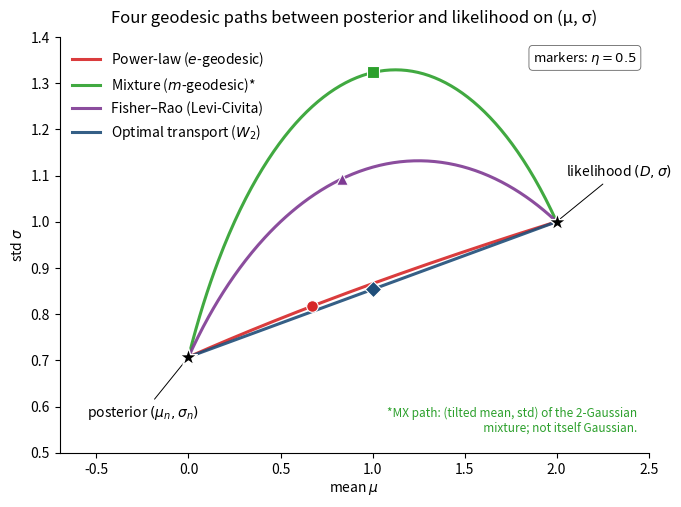

Write the Python code that produced this figure. (Note: this script raises an exception after producing the figure.)
"""F5.1 — Four geodesic paths between posterior and likelihood in (μ, σ) space.

PL (e-geodesic), MX (m-geodesic; plot via tilted mean/std), FR (Levi-Civita
on the Gaussian half-plane), OT (W₂; linear in (μ, σ)).

All four start at the posterior (μ_n, σ_n) at η=0 and end at the likelihood-
as-Gaussian (D, σ) at η=1. The paths differ measurably under conflict.

Run from repo root:
    python docs/paper/figures/scripts/fig_5_1_four_geodesics.py
"""

from pathlib import Path

import matplotlib.pyplot as plt
import numpy as np

# NN+Normal sandbox with substantial conflict and σ_n ≠ σ.
mu_0, sigma_0 = -2.0, 1.0
D, sigma = 2.0, 1.0
w = sigma_0**2 / (sigma**2 + sigma_0**2)
mu_n = w * D + (1 - w) * mu_0
sigma_n = np.sqrt(w) * sigma

print(f"Endpoints: posterior=({mu_n:.3f}, {sigma_n:.3f})  likelihood=({D:.3f}, {sigma:.3f})")

t_grid = np.linspace(0, 1, 200)


# ----- Power-law (e-geodesic) -----
def pl_path(eta):
    denom = 1 - eta * (1 - w)
    mu_eta = (w * D + (1 - eta) * (1 - w) * mu_0) / denom
    sigma2_eta = w * sigma**2 / denom
    return mu_eta, np.sqrt(sigma2_eta)


pl_mu, pl_sig = np.array([pl_path(t) for t in t_grid]).T


# ----- Mixture (m-geodesic): plot tilted mean + std -----
def mx_moments(eta):
    mean = (1 - eta) * mu_n + eta * D
    var = (1 - eta) * sigma_n**2 + eta * sigma**2 + (1 - eta) * eta * (mu_n - D)**2
    return mean, np.sqrt(var)


mx_mu, mx_sig = np.array([mx_moments(t) for t in t_grid]).T


# ----- OT (W₂): linear in (μ, σ) -----
def ot_path(eta):
    return (1 - eta) * mu_n + eta * D, (1 - eta) * sigma_n + eta * sigma


ot_mu, ot_sig = np.array([ot_path(t) for t in t_grid]).T


# ----- Fisher–Rao (half-plane semicircle) -----
def fr_path(eta_arr):
    """FR geodesic on (μ̃, σ) half-plane with μ̃ = μ/√2."""
    mu_a, sig_a = mu_n, sigma_n
    mu_b, sig_b = D, sigma
    mt_a, mt_b = mu_a / np.sqrt(2), mu_b / np.sqrt(2)
    if abs(mt_a - mt_b) < 1e-10:
        # Vertical case: σ(t) = σ_a^{1-t} σ_b^t
        mus = mt_a * np.ones_like(eta_arr) * np.sqrt(2)
        sigs = sig_a**(1 - eta_arr) * sig_b**eta_arr
        return mus, sigs
    # Center c on σ=0 axis; radius r.
    c = ((mt_a**2 - mt_b**2) + (sig_a**2 - sig_b**2)) / (2 * (mt_a - mt_b))
    r = np.sqrt((mt_a - c)**2 + sig_a**2)
    phi_a = np.arctan2(sig_a, mt_a - c)
    phi_b = np.arctan2(sig_b, mt_b - c)
    s_a = np.log(np.tan(phi_a / 2))
    s_b = np.log(np.tan(phi_b / 2))
    s = (1 - eta_arr) * s_a + eta_arr * s_b
    phi = 2 * np.arctan(np.exp(s))
    mt = c + r * np.cos(phi)
    sig = r * np.sin(phi)
    return mt * np.sqrt(2), sig


fr_mu, fr_sig = fr_path(t_grid)

# ----- Plot -----
fig, ax = plt.subplots(figsize=(7.6, 5.4))

paths = [
    ("Power-law ($e$-geodesic)",   pl_mu, pl_sig, "#d62728"),
    ("Mixture ($m$-geodesic)*",     mx_mu, mx_sig, "#2ca02c"),
    ("Fisher–Rao (Levi-Civita)",   fr_mu, fr_sig, "#7e3a93"),
    ("Optimal transport ($W_2$)",  ot_mu, ot_sig, "#1f4e79"),
]
markers = ["o", "s", "^", "D"]

for (label, mu, sig, color), mk in zip(paths, markers):
    ax.plot(mu, sig, lw=2.2, color=color, label=label, alpha=0.9)
    # Mark η=0.5 with a marker.
    idx = len(t_grid) // 2
    ax.scatter([mu[idx]], [sig[idx]], s=70, marker=mk, color=color,
               edgecolor="white", linewidth=0.8, zorder=5)

# Endpoints.
ax.scatter([mu_n], [sigma_n], s=180, marker="*", color="black", zorder=10,
           edgecolor="white", linewidth=1.0)
ax.scatter([D], [sigma], s=180, marker="*", color="black", zorder=10,
           edgecolor="white", linewidth=1.0)
ax.annotate(r"posterior $(\mu_n, \sigma_n)$", xy=(mu_n, sigma_n),
            xytext=(mu_n - 0.55, sigma_n - 0.13), fontsize=10,
            arrowprops=dict(arrowstyle="-", lw=0.7, color="black"))
ax.annotate(r"likelihood $(D, \sigma)$", xy=(D, sigma),
            xytext=(D + 0.05, sigma + 0.10), fontsize=10,
            arrowprops=dict(arrowstyle="-", lw=0.7, color="black"))

# η = 0.5 annotation in the upper-right corner.
ax.text(0.98, 0.97, r"markers: $\eta = 0.5$",
        transform=ax.transAxes, fontsize=9.5,
        bbox=dict(boxstyle="round,pad=0.3", facecolor="white", edgecolor="#666", lw=0.6),
        verticalalignment="top", horizontalalignment="right")

# Footnote on MX in the lower-right corner.
ax.text(0.98, 0.05,
        "*MX path: (tilted mean, std) of the 2-Gaussian\n"
        "  mixture; not itself Gaussian.",
        transform=ax.transAxes, fontsize=8.5, color="#2ca02c",
        style="italic", horizontalalignment="right")

ax.set_xlabel(r"mean $\mu$")
ax.set_ylabel(r"std $\sigma$")
ax.set_xlim(-0.7, 2.5)
ax.set_ylim(0.5, 1.4)
ax.legend(loc="upper left", frameon=False, fontsize=10)
ax.spines["top"].set_visible(False)
ax.spines["right"].set_visible(False)

ax.set_title("Four geodesic paths between posterior and likelihood on (μ, σ)",
             fontsize=12, pad=10)

out_path = Path(__file__).parent.parent / "fig_5_1_four_geodesics.png"
fig.tight_layout()
fig.savefig(out_path, dpi=180, bbox_inches="tight")
print(f"wrote {out_path}")
